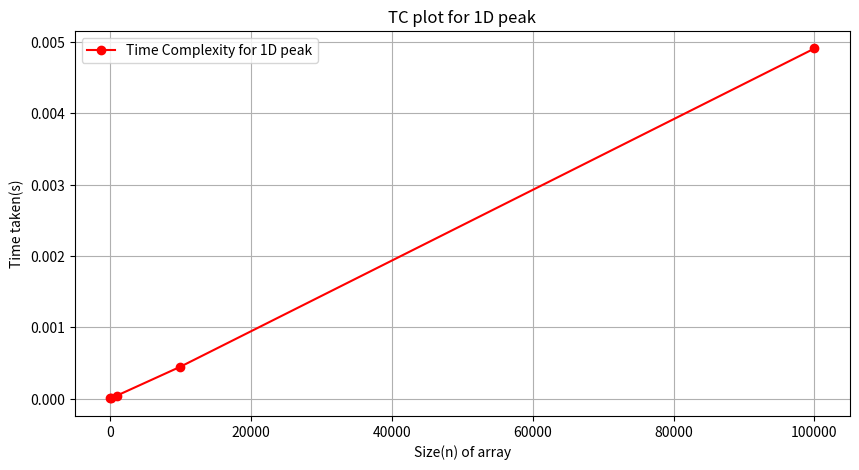

Source code (Python):
import time
import random
import matplotlib.pyplot as p

def findPeak(arr1, arr2, n):
    if n==1:
        arr2[0]=1

    else:
        for i in range(1,n-1):
            if arr1[i]>arr1[i-1] and arr1[i]>arr1[i+1]:
                arr2[i]=1
            
        if arr1[0]>arr1[1]:
            arr2[0]=1
        if arr1[n-1]>arr1[n-2]:
            arr2[n-1]=1

timeC=[]
sizes = [10,100,1000,10000,100000]
for size in sizes:
    arr1= [random.randint(1,100000) for _ in range(size)]
    arr2 = [0 for _ in range(size)]

    start = time.time()
    findPeak(arr1, arr2, size)
    end = time.time()
    timeTaken = end - start
    timeC.append(timeTaken)

p.figure(figsize=(10,5))
p.plot(sizes, timeC, marker="o", linestyle="-", label = "Time Complexity for 1D peak", color="red")
p.xlabel("Size(n) of array")
p.ylabel("Time taken(s)")
p.title("TC plot for 1D peak")
p.legend()
p.grid(True)
p.show()